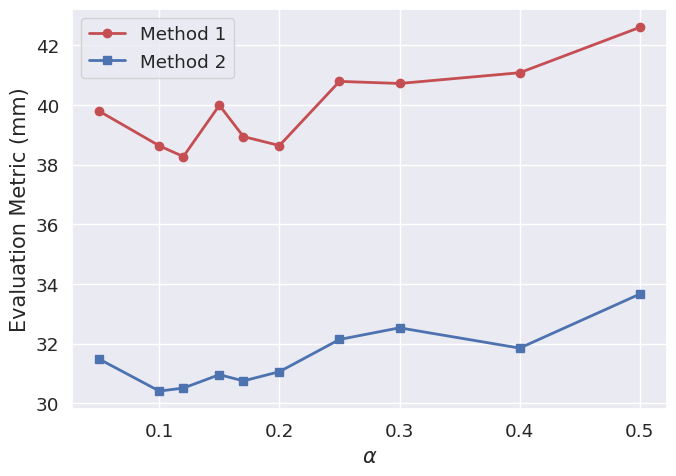

Generate this figure with matplotlib:

import matplotlib.pyplot as plt
import seaborn as sns
sns.set()
sns.set(font_scale=1.2)
plt.rcParams['figure.figsize'] = (7,5)
from matplotlib import rcParams
rcParams.update({'figure.autolayout': True})
#plt.rcParams['font.family'] = 'Times New Roman'
rcParams['pdf.fonttype'] = 42
rcParams['ps.fonttype'] = 42


fig = plt.figure()
alpha = [0.05, 0.1, 0.12, 0.15, 0.17, 0.2, 0.25, 0.3, 0.4, 0.5]
MPJPE = [39.79, 38.63, 38.27, 39.99, 38.94, 38.64, 40.79, 40.72, 41.08, 42.60]
PAMPJPE = [31.48, 30.41, 30.51, 30.96, 30.75, 31.06, 32.14, 32.53, 31.85, 33.66]
plt.plot(alpha, MPJPE, 'ro-', label='Method 1', lw=2)
plt.plot(alpha, PAMPJPE, 'bs-', label='Method 2', lw=2)
plt.legend(loc='best')
plt.xlabel(r'$\alpha$', fontsize=15)
plt.ylabel(r'Evaluation Metric (mm)', fontsize=15)
fig.savefig('test.pdf', format='PDF', dpi=300, bbox_inches='tight')